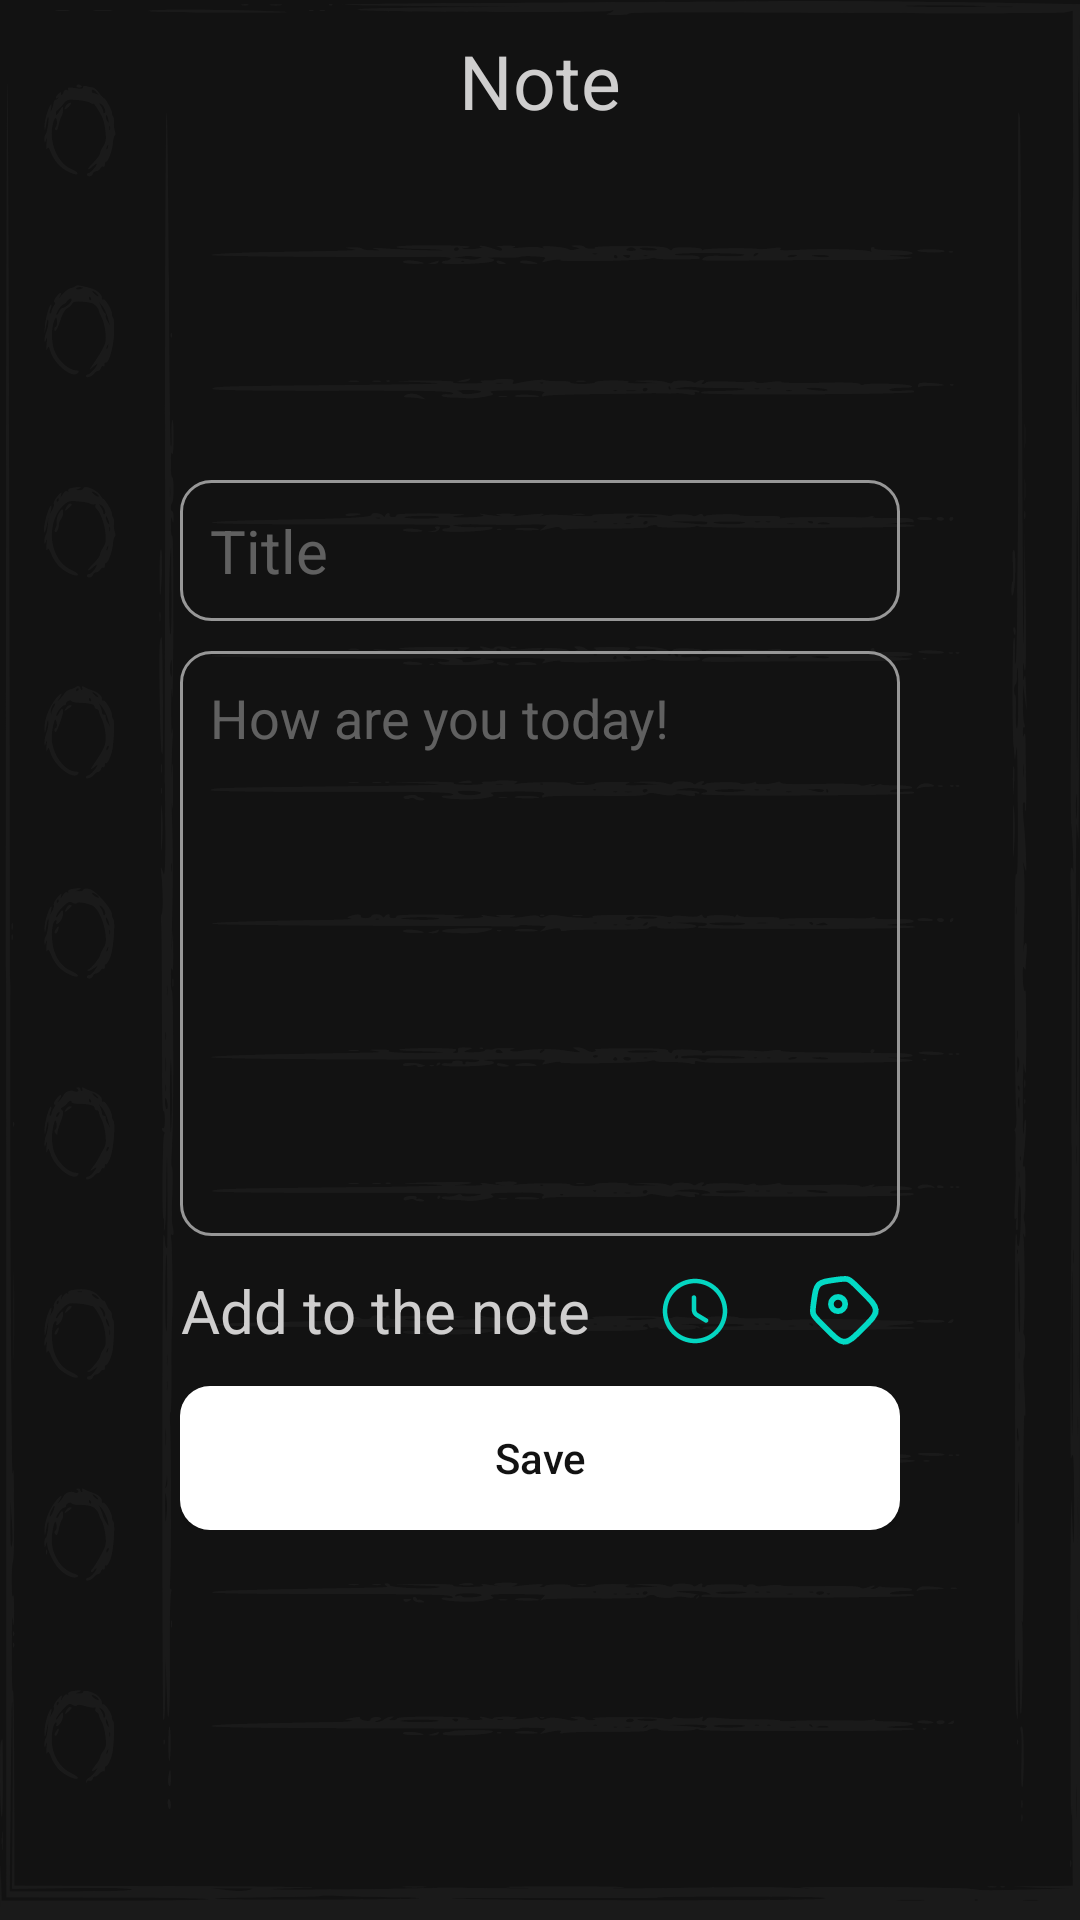

This screen was rendered from an Android layout file. Write that file and the resources it references.
<!-- AndroidManifest.xml: application theme splash_screen_theme -->
<!-- res/layout/activity_note_screen.xml -->
<?xml version="1.0" encoding="utf-8"?>
<androidx.constraintlayout.widget.ConstraintLayout xmlns:android="http://schemas.android.com/apk/res/android"
    xmlns:app="http://schemas.android.com/apk/res-auto"
    xmlns:tools="http://schemas.android.com/tools"
    android:layout_width="match_parent"
    android:layout_height="match_parent"
    tools:context=".screens.note.NoteScreen"
    android:background="@color/background"
    android:orientation="vertical"

    >
    <androidx.constraintlayout.widget.ConstraintLayout
        android:layout_width="match_parent"
        android:layout_height="wrap_content"
        android:orientation="horizontal"
        app:layout_constraintTop_toTopOf="parent"
        app:layout_constraintRight_toRightOf="parent"
        app:layout_constraintLeft_toLeftOf="parent"
        android:layout_marginTop="10dp"
        >
        <LinearLayout
            android:layout_alignParentLeft="true"
            android:layout_alignParentBottom="true"
            android:layout_width="50dp"
            android:layout_height="match_parent"
            android:orientation="vertical"
            android:gravity="center"
            android:background="@color/transparent"
            app:layout_constraintTop_toTopOf="parent"
            app:layout_constraintLeft_toLeftOf="parent"
            >
            <ImageButton
                android:id="@+id/back_button"
                android:layout_width="40dp"
                android:layout_height="40dp"
                android:src="@drawable/ic_back"
                android:background="@color/transparent"
                />
        </LinearLayout>
        <LinearLayout
            android:layout_alignParentLeft="true"
            android:layout_alignParentBottom="true"
            android:layout_width="match_parent"
            android:layout_height="match_parent"
            android:orientation="vertical"
            android:gravity="center"
            android:background="@color/transparent"
            >
            <TextView
                android:layout_width="match_parent"
                android:layout_height="wrap_content"
                android:text="Note"
                android:textAlignment="center"
                android:textColor="@color/white_text"
                android:textSize="25dp"
                />
        </LinearLayout>

    </androidx.constraintlayout.widget.ConstraintLayout>
    <LinearLayout
        android:id="@+id/main_layout"
        android:layout_width="match_parent"
        android:layout_height="match_parent"
        android:orientation="vertical"
        android:paddingEnd="60dp"
        android:paddingStart="60dp"
        android:paddingTop="160dp"
        android:paddingBottom="130dp"
        android:background="@drawable/note_background"
        android:backgroundTint="@color/note_background"
        app:layout_constraintBottom_toBottomOf="parent"
        >

       <LinearLayout
           android:layout_width="match_parent"
           android:layout_height="wrap_content"
           android:orientation="horizontal"
           >


           <EditText
               android:id="@+id/title"
               android:layout_width="0dp"
               android:layout_height="wrap_content"
               android:layout_weight="1"
               android:padding="10dp"
               android:maxLines="1"
               android:background="@drawable/note_input"
               android:layout_marginBottom="10dp"
               android:textSize="20sp"
               android:textColor="@color/white_text"
               android:hint="Title"
               android:textColorHint="@color/hint_text"
               />
       </LinearLayout>

        <EditText
            android:id="@+id/message"
            android:layout_width="match_parent"
            android:layout_height="0dp"
            android:layout_weight="1"
            android:background="@drawable/note_input"
            android:gravity="top"
            android:inputType="text|textMultiLine"
            android:textColor="@color/white_text"
            android:padding="10dp"
            android:lineHeight="46dp"
            android:hint="How are you today!"
            android:textColorHint="@color/hint_text"
            />


        <LinearLayout
            android:id="@+id/tag_container"
            android:layout_width="match_parent"
            android:layout_height="50dp"
            android:orientation="horizontal"
            >
            <TextView
                android:layout_width="wrap_content"
                android:layout_height="match_parent"
                android:text="Add to the note  "
                android:textSize="20sp"
                android:textColor="@color/white_text"
                android:gravity="center"

                />
             <ImageButton
                 android:id="@+id/add_notify"
                 android:layout_width="50dp"
                 android:layout_height="50dp"
                 android:src="@drawable/ic_clock"
                 app:tint="@color/teal_200"
                 android:background="@color/transparent"
                 />
            <ImageButton
                android:id="@+id/add_tag"
                android:layout_width="50dp"
                android:layout_height="50dp"
                android:src="@drawable/ic_tag"
                android:background="@color/transparent"
                app:tint="@color/teal_200"
                />
            <ImageButton
                android:id="@+id/add_password"
                android:layout_width="50dp"
                android:layout_height="50dp"
                android:src="@drawable/ic_lock"
                android:background="@color/transparent"
                app:tint="@color/teal_200"
                />
            </LinearLayout>

        <androidx.appcompat.widget.AppCompatButton
            android:id="@+id/save_button"
            android:layout_width="match_parent"
            android:layout_height="wrap_content"
            android:text="Save"
            android:textAllCaps="false"
            android:textColor="@color/background"
            android:background="@drawable/custom_button"
            />
    </LinearLayout>





























































</androidx.constraintlayout.widget.ConstraintLayout>
<!-- resources referenced by this layout -->
<resources>
  <color name="background">#121212</color>
  <color name="hint_text">#70C3C3C3</color>
  <color name="note_background">#10979797</color>
  <color name="teal_200">#FF03DAC5</color>
  <color name="transparent">#00ffffff</color>
  <color name="white">#FFFFFFFF</color>
  <color name="white_text">#CFCECE</color>
  <!-- drawable action_button (drawable) -->
  <?xml version="1.0" encoding="utf-8"?>
  <selector xmlns:android="http://schemas.android.com/apk/res/android">
      <item android:state_pressed="false">
          <shape android:shape="oval">
              <solid android:color="#FFFFFF"/>
          </shape>
  
      </item>
      <item android:state_pressed="true">
          <shape android:shape="oval">
              <solid android:color="#C8E4FA"/>
          </shape>
      </item>
  </selector>
  <!-- drawable custom_button (drawable) -->
  <?xml version="1.0" encoding="utf-8"?>
  <selector xmlns:android="http://schemas.android.com/apk/res/android">
      <item android:state_enabled="true" android:state_pressed="true">
          <shape android:shape="rectangle">
              <solid android:color="@color/white_semi"/>
              <corners android:radius="10dp"/>
  
          </shape>
      </item>
  
      <item android:state_enabled="true">
          <shape android:shape="rectangle">
              <solid android:color="@color/white"/>
              <corners android:radius="10dp"/>
  
          </shape>
      </item>
  </selector>
  <!-- drawable ic_clock (drawable) -->
  <vector xmlns:android="http://schemas.android.com/apk/res/android"
      android:width="24dp"
      android:height="24dp"
      android:viewportWidth="24"
      android:viewportHeight="24">
    <path
        android:pathData="M12,22.75C6.07,22.75 1.25,17.93 1.25,12C1.25,6.07 6.07,1.25 12,1.25C17.93,1.25 22.75,6.07 22.75,12C22.75,17.93 17.93,22.75 12,22.75ZM12,2.75C6.9,2.75 2.75,6.9 2.75,12C2.75,17.1 6.9,21.25 12,21.25C17.1,21.25 21.25,17.1 21.25,12C21.25,6.9 17.1,2.75 12,2.75Z"
        android:fillColor="#ffffff"
        android:fillAlpha="0.98"/>
    <path
        android:pathData="M15.7099,15.93C15.5799,15.93 15.4499,15.9 15.3299,15.82L12.2299,13.97C11.4599,13.51 10.8899,12.5 10.8899,11.61V7.51C10.8899,7.1 11.2299,6.76 11.6399,6.76C12.0499,6.76 12.3899,7.1 12.3899,7.51V11.61C12.3899,11.97 12.6899,12.5 12.9999,12.68L16.0999,14.53C16.4599,14.74 16.5699,15.2 16.3599,15.56C16.2099,15.8 15.9599,15.93 15.7099,15.93Z"
        android:fillColor="#ffffff"
        android:fillAlpha="0.98"/>
  </vector>
  <!-- drawable note_input (drawable) -->
  <?xml version="1.0" encoding="utf-8"?>
  <selector xmlns:android="http://schemas.android.com/apk/res/android">
      <item>
          <shape android:shape="rectangle">
              <solid android:color="@color/transparent"/>
              <corners android:radius="10dp"/>
              <stroke android:width="1dp" android:color="@color/white_semi"/>
          </shape>
      </item>
  </selector>
  <style name="splash_screen_theme" parent="Theme.MaterialComponents.DayNight.NoActionBar">
          <item name="android:windowBackground">@drawable/launch_screen</item>
          <item name="android:statusBarColor">@color/background</item>
      </style>
  <color name="white_semi">#979797</color>
  <!-- drawable launch_screen (drawable) -->
  <?xml version="1.0" encoding="utf-8"?>
  <layer-list xmlns:android="http://schemas.android.com/apk/res/android">
      <item android:drawable="@color/background"/>
      <item android:drawable="@drawable/ic_intro" android:gravity="center"/>
  </layer-list>
</resources>
